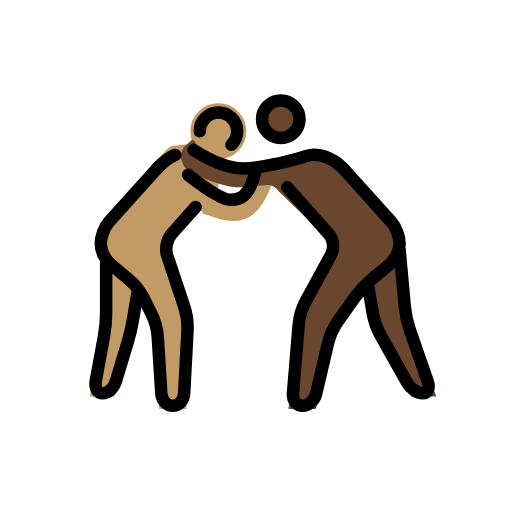
t = 0.00 s
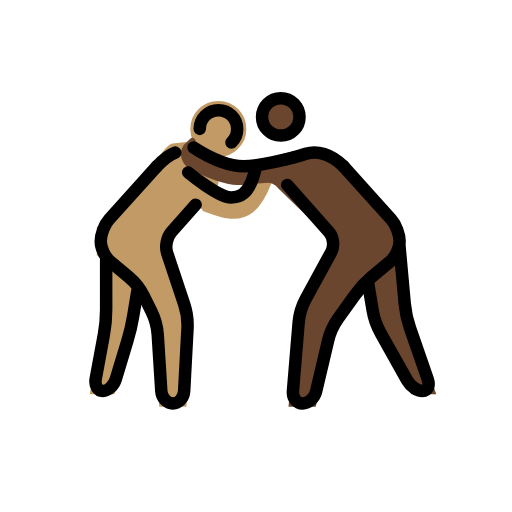
t = 0.48 s
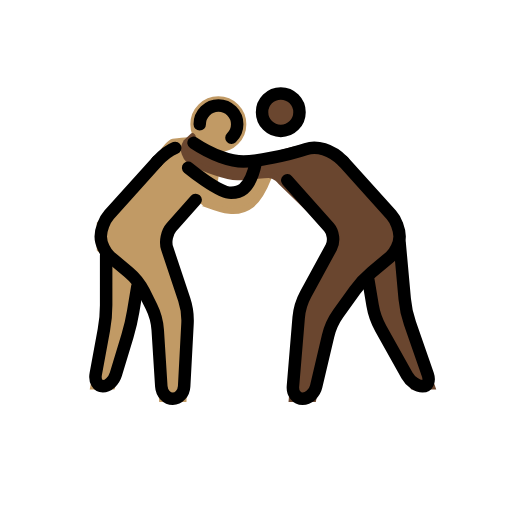
t = 1.43 s
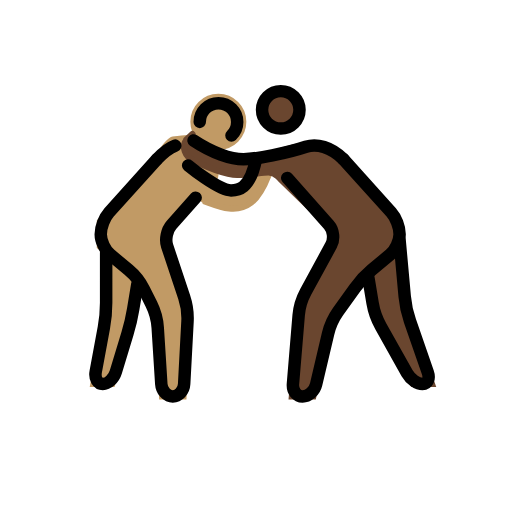
t = 1.90 s
t = 2.38 s: frame unchanged from t = 1.43 s, image omitted
t = 3.33 s: frame unchanged from t = 0.48 s, image omitted

The animated SVG that drew these frames (rendered in a browser with its animation timeline set to each time). Animation: 1 SMIL element (animateTransform=1); one cycle of 3.80 s, repeats indefinitely.

<?xml version='1.0' encoding='utf-8'?>
<svg xmlns="http://www.w3.org/2000/svg" id="emoji" viewBox="-5 -5 82 82" width="200" height="200" role="img">
  <title>OpenMoji: men wrestling: medium skin tone, dark skin tone</title><g><g id="color" />
  <g id="skin">
    <g id="skin-a">
      <circle cx="29.9688" cy="16.0156" r="3.9843" fill="#c19a65" stroke="#c19a65" />
      <path fill="#c19a65" stroke="#c19a65" d="M26.334,28.1523L21.1357,34l4,12l-0.75,14h-3.4238l-0.8262-13l-3.0673-6L11,36v-4l9.0684-10 c0,0,1.8613-3.0283,2.6474-3.1455c1.5625-0.2334,3.2774-0.4585,4.6944,0.1455c0.8212,0.3496,2.2334,2.5366,2.164,4.8545 c-0.0185,0.6309-0.1816,1.2593-0.4521,1.8779c-0.0381,0.0869,2.998,2.2158,4.2978,1.2197 c1.8203-1.3955,3.5791-5.6308,4.8086-5.6308c1.3682,0-0.959,6.0366-2.999,7.6372c-3.1875,2.5005-7.6309-0.8008-8.1045-0.25" />
      <polyline fill="#c19a65" stroke="#c19a65" points="12,37 12,47 9.9688,58 12.9688,58 16,48 17,42" />
    </g>
    <g id="skin-b">
      <circle cx="39.9688" cy="14.0938" r="3" fill="#6a462f" stroke="#6a462f" />
      <path fill="#6a462f" stroke="#6a462f" d="M50,22l9,10v4l-6,5l-5,7l-2.8262,12H41.75L43,45l6-11l-9.0312-8.75c0,0-0.7608-1.125-1.9688-1.125 S35.209,24.5,32.9902,24.5c-1.5732,0-5.1328-1.1245-7.7871-2.7866c0,0-1.5986-1.6553-0.0674-3.1011c1.5313-1.4458,0,0,0,0 s1.9883,1.2026,3.4766,1.8877c1.7207,0.792,5.8457,1.792,9.7207,0.7085c0,0,6.5137-2.311,8.292-1.394C48.4033,20.7314,50,22,50,22 z" />
      <polyline fill="#6a462f" stroke="#6a462f" points="59,35 60,46 64.167,58 61.167,58 55,47 54,41" />
    </g>
  </g>
  <g id="line">
    <circle cx="39.9688" cy="14.0938" r="3" fill="none" stroke="#000000" stroke-miterlimit="10" stroke-width="2" />
    <path fill="none" stroke="#000000" stroke-linecap="round" stroke-linejoin="round" stroke-miterlimit="10" stroke-width="2" d="M41,25l6.6709,7.5049c0.7314,0.8222,0.8984,2.2851,0.3711,3.251l-4.084,7.4882c-0.5273,0.9659-1.0332,2.6524-1.124,3.7491 l-0.918,11.0136C41.8252,59.1035,42.5205,60,43.4619,60c0.9414,0,1.918-0.876,2.1699-1.9463l1.9102-8.1074 c0.2519-1.0703,0.9814-2.6787,1.6201-3.5742l2.6758-3.7442c0.6387-0.8955,1.8535-2.2041,2.6982-2.9082l2.9278-2.4394 C58.3086,36.5762,59,35.0996,59,34l0,0c0-1.0996-0.6025-2.6689-1.3379-3.4863L50,22" />
    <path fill="none" stroke="#000000" stroke-linecap="round" stroke-linejoin="round" stroke-miterlimit="10" stroke-width="2" d="M59,35l0.8193,9.0078c0.0996,1.0957,0.4756,2.8428,0.837,3.8818l2.8544,8.2208C63.8721,57.1494,63.4922,58,62.667,58 c-0.8252,0-1.9404-0.7852-2.4785-1.7441l-4.21-7.5118c-0.5381-0.9589-1.1269-2.6318-1.3076-3.7168L54,41" />
    <path fill="none" stroke="#000000" stroke-linecap="round" stroke-linejoin="round" stroke-miterlimit="10" stroke-width="2" d="M50,22c-2-2-4.2988-2.5669-6-2c-3,1-8,2-10,2s-5-1-8-3" />
    <path fill="none" stroke="#000000" stroke-linecap="round" stroke-linejoin="round" stroke-miterlimit="10" stroke-width="2" d="M26.334,28.1523l-3.8692,4.3526c-0.7314,0.8222-1.0449,2.3486-0.6962,3.3926l2.7343,8.205 c0.3487,1.044,0.585,2.7959,0.5254,3.8946l-0.5351,10.0058C24.4336,59.1016,23.6152,60,22.6738,60 c-0.9414,0-1.7685-0.8984-1.8388-1.9961l-0.5723-9.0078c-0.0703-1.0977-0.5293-2.8008-1.0215-3.7852l-1.2109-2.4218 c-0.4922-0.9844-1.586-2.3653-2.4307-3.0694l-2.9277-2.4394c-0.8448-0.7041-1.5362-2.1807-1.5362-3.2803l0,0 c0-1.0996,0.6026-2.6689,1.3379-3.4863L20.1357,22" />
    <path fill="none" stroke="#000000" stroke-linecap="round" stroke-linejoin="round" stroke-miterlimit="10" stroke-width="2" d="M12,37v8c0,1.0996-0.1631,2.8848-0.3633,3.9668l-1.3047,7.0664C10.1318,57.1152,10.6436,58,11.4688,58 c0.8251,0,1.7607-0.8613,2.08-1.9141l1.8711-6.1718c0.3194-1.0528,0.7285-2.8018,0.9092-3.8868L17,42" />
    <path fill="none" stroke="#000000" stroke-linecap="round" stroke-linejoin="round" stroke-miterlimit="10" stroke-width="2" d="M23.0674,19.8145c-0.8418,0.3173-1.7901,0.9892-2.9317,2.1855" />
    <path fill="none" stroke="#000000" stroke-linecap="round" stroke-miterlimit="10" stroke-width="2" d="M25.1357,23 c0,0,4.8643,4,6.8643,4c1,0,3,0,4-5" />
    <path fill="none" stroke="#000000" stroke-linecap="round" stroke-miterlimit="10" stroke-width="2" d="M32.0703,18.1875 c0.5674-0.5459,0.9199-1.313,0.9199-2.1616c0-1.6563-1.3437-3-3-3c-1.6543,0-3,1.3437-3,3" />
  </g>
<animateTransform attributeName="transform" type="translate" values="0 0;0 -1.5;0 0" dur="3.8s" repeatCount="indefinite" /></g></svg>
